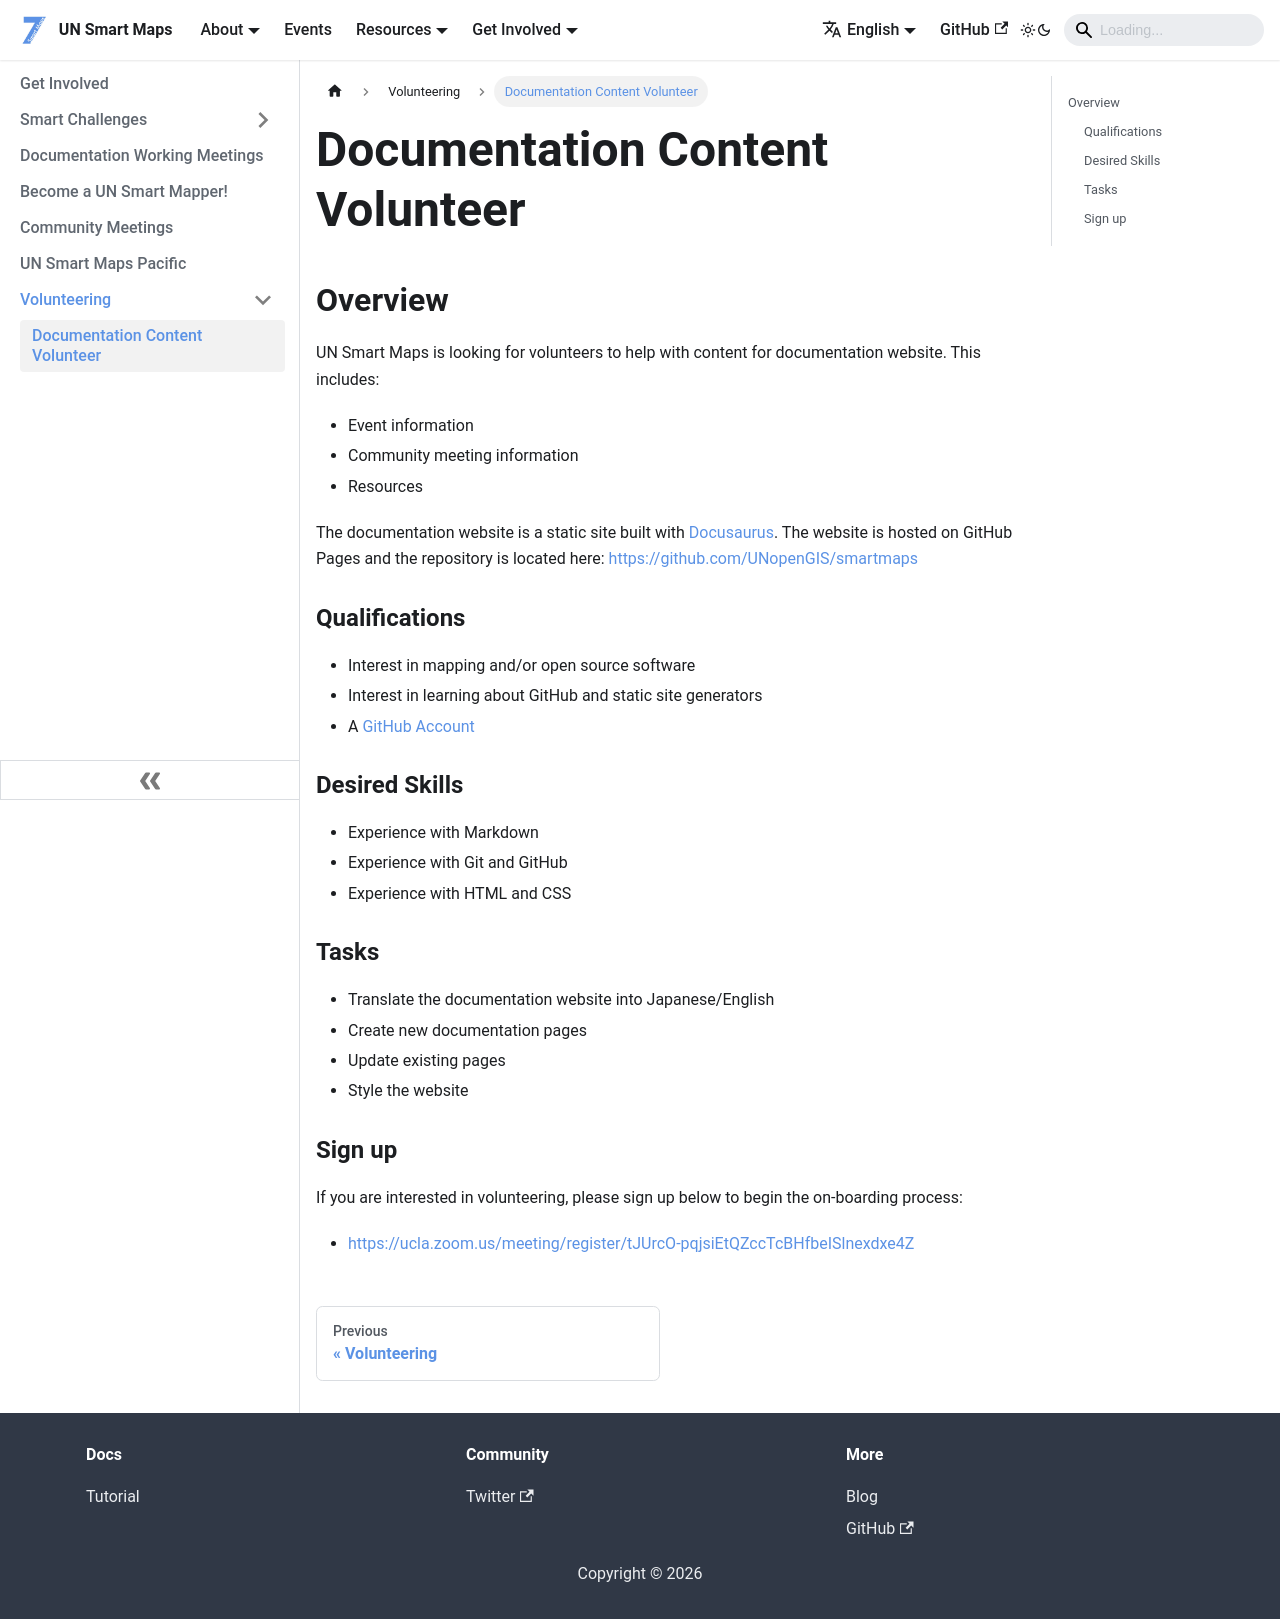

repository: UNopenGIS/smartmaps · page: get-involved/volunteer/document-content-volunteer.html · generator: docusaurus

# Documentation Content Volunteer

## Overview

UN Smart Maps is looking for volunteers to help with content for documentation website. This includes:

- Event information
- Community meeting information
- Resources

The documentation website is a static site built with [Docusaurus](https://docusaurus.io/). The website is hosted on GitHub Pages and the repository is located here: [https://github.com/UNopenGIS/smartmaps](https://github.com/UNopenGIS/smartmaps)

### Qualifications

- Interest in mapping and/or open source software
- Interest in learning about GitHub and static site generators
- A [GitHub Account](https://www.github.com/signup)

### Desired Skills

- Experience with Markdown
- Experience with Git and GitHub
- Experience with HTML and CSS

### Tasks

- Translate the documentation website into Japanese/English
- Create new documentation pages
- Update existing pages
- Style the website

### Sign up

If you are interested in volunteering, please sign up below to begin the on-boarding process: 
- [https://ucla.zoom.us/meeting/register/tJUrcO-pqjsiEtQZccTcBHfbeISlnexdxe4Z](https://ucla.zoom.us/meeting/register/tJUrcO-pqjsiEtQZccTcBHfbeISlnexdxe4Z)
